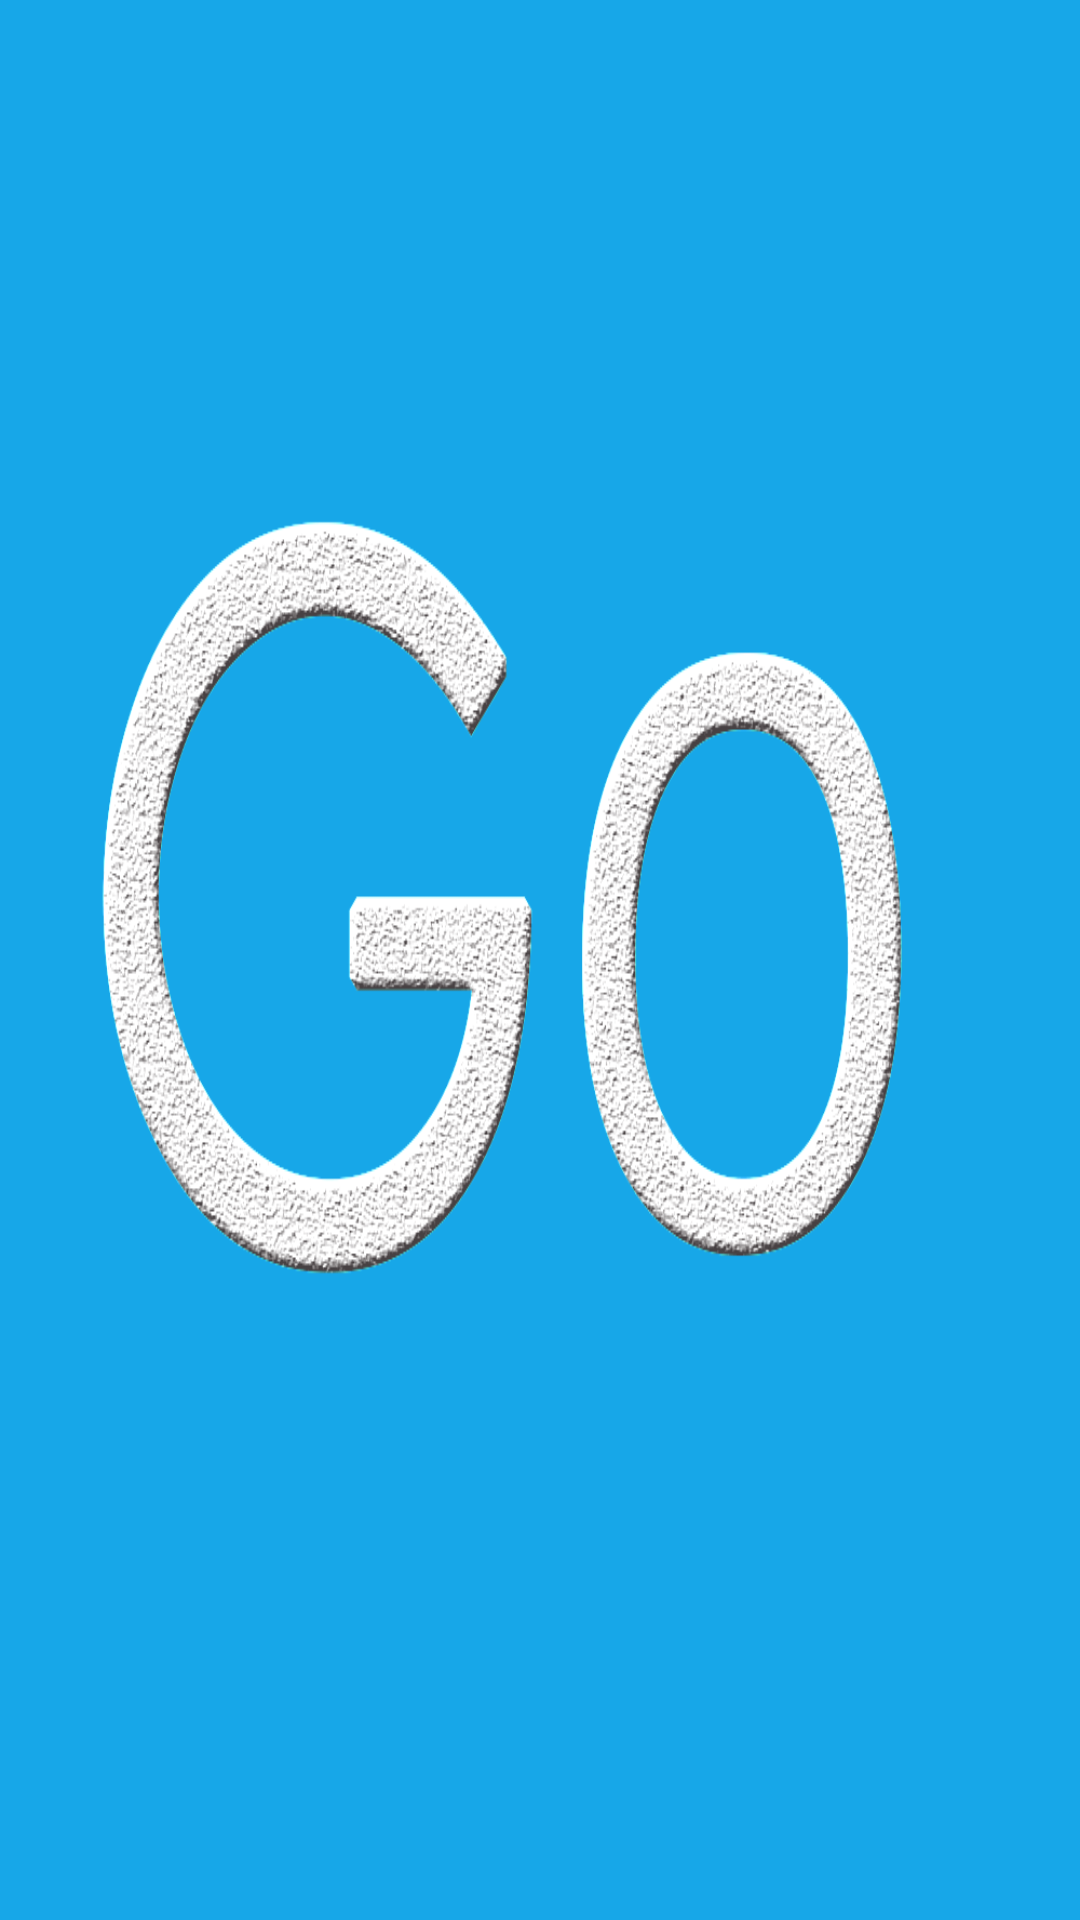

This screen was rendered from an Android layout file. Write that file and the resources it references.
<!-- AndroidManifest.xml: application theme AppTheme -->
<!-- res/layout/activity_loading_page.xml -->
<?xml version="1.0" encoding="utf-8"?>
<RelativeLayout xmlns:android="http://schemas.android.com/apk/res/android"
    xmlns:app="http://schemas.android.com/apk/res-auto"
    xmlns:tools="http://schemas.android.com/tools"
    android:id="@+id/loading_page"
    android:layout_width="match_parent"
    android:layout_height="match_parent"
    tools:context="com.example.go.Activity.LoadingPage"
    android:background="@drawable/logo">

    <TextView
        android:id="@+id/count_time"
        android:layout_width="wrap_content"
        android:layout_height="wrap_content"
        android:layout_marginEnd="40dp"
        android:layout_marginTop="40dp"
        android:layout_alignParentRight="true"
        android:layout_alignParentTop="true"
        android:textColor="#000"
        />

</RelativeLayout>
<!-- resources referenced by this layout -->
<resources>
  <!-- drawable logo: png bitmap (drawable-xhdpi, 186176 bytes) -->
  <style name="AppTheme" parent="Theme.Design.Light.NoActionBar">
          
          <item name="colorPrimary">@color/colorPrimary</item>
          <item name="colorPrimaryDark">@color/colorPrimaryDark</item>
          <item name="colorAccent">@color/colorAccent</item>
      </style>
  <color name="colorPrimary">#3F51B5</color>
  <color name="colorPrimaryDark">#303F9F</color>
  <color name="colorAccent">#FF4081</color>
</resources>
